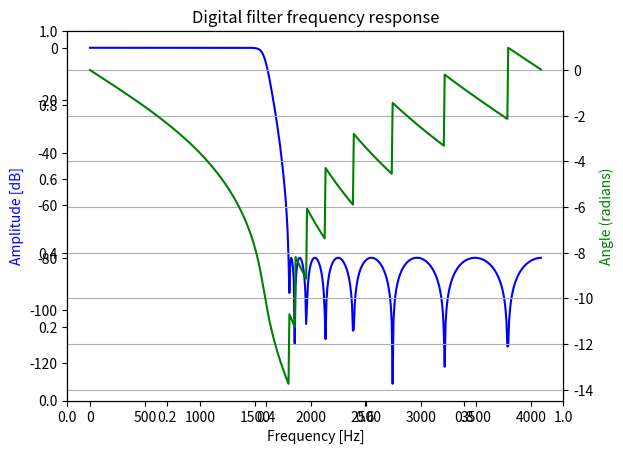

Source code (Python):
# --COPYRIGHT--,BSD
# Copyright (c) 2016, Texas Instruments Incorporated
# All rights reserved.
#
# Redistribution and use in source and binary forms, with or without
# modification, are permitted provided that the following conditions
# are met:
#
# *  Redistributions of source code must retain the above copyright
#    notice, this list of conditions and the following disclaimer.
#
# *  Redistributions in binary form must reproduce the above copyright
#    notice, this list of conditions and the following disclaimer in the
#    documentation and/or other materials provided with the distribution.
#
# *  Neither the name of Texas Instruments Incorporated nor the names of
#    its contributors may be used to endorse or promote products derived
#    from this software without specific prior written permission.
#
# THIS SOFTWARE IS PROVIDED BY THE COPYRIGHT HOLDERS AND CONTRIBUTORS "AS IS"
# AND ANY EXPRESS OR IMPLIED WARRANTIES, INCLUDING, BUT NOT LIMITED TO,
# THE IMPLIED WARRANTIES OF MERCHANTABILITY AND FITNESS FOR A PARTICULAR
# PURPOSE ARE DISCLAIMED. IN NO EVENT SHALL THE COPYRIGHT OWNER OR
# CONTRIBUTORS BE LIABLE FOR ANY DIRECT, INDIRECT, INCIDENTAL, SPECIAL,
# EXEMPLARY, OR CONSEQUENTIAL DAMAGES (INCLUDING, BUT NOT LIMITED TO,
# PROCUREMENT OF SUBSTITUTE GOODS OR SERVICES; LOSS OF USE, DATA, OR PROFITS;
# OR BUSINESS INTERRUPTION) HOWEVER CAUSED AND ON ANY THEORY OF LIABILITY,
# WHETHER IN CONTRACT, STRICT LIABILITY, OR TORT (INCLUDING NEGLIGENCE OR
# OTHERWISE) ARISING IN ANY WAY OUT OF THE USE OF THIS SOFTWARE,
# EVEN IF ADVISED OF THE POSSIBILITY OF SUCH DAMAGE.
# --/COPYRIGHT--*/

#!/usr/bin/env python

#*******************************************************************************
# filter_ex3_biquad_cascade_df1_q15.py: Example Python script to generate 
# coefficients for the filter_ex3_biquad_cascade_df1_q15 code example.
#
# Brent Peterson
# Texas Instruments 2016
#*******************************************************************************

import os
import numpy as np
from scipy import signal
import matplotlib.pyplot as plt

# Generate 16th order lowpass IIR filter
n = 16
fc = 1800.0
fs = 8192.0
rp = 0.0
rs = 80.0
b, a = signal.iirfilter(n, fc/(fs/2), rp, rs, btype='lowpass', analog=False, ftype='cheby2')

# Convert to SOS matrix and normalize b0 coefficients
sos = signal.tf2sos(b, a)
sumB = np.sum(sos[:,0:3],1)
gain = np.exp(np.log(np.prod(sumB))/sumB.size)
gainB = np.tile(gain/sumB, (3, 1)).transpose()
sos[:,0:3] = np.multiply(sos[:,0:3], gainB)

# Plot frequency and phase response
w, h = signal.freqz(b, a)
fig = plt.figure()
plt.title('Digital filter frequency response')
ax1 = fig.add_subplot(111)
plt.plot(fs*w/(2*np.pi), 20 * np.log10(abs(h)), 'b')
plt.ylabel('Amplitude [dB]', color='b')
plt.xlabel('Frequency [Hz]')
ax2 = ax1.twinx()
plt.plot(fs*w/(2*np.pi), np.unwrap(np.angle(h)), 'g')
plt.ylabel('Angle (radians)', color='g')
plt.grid()
plt.show()

# Output coefficients to file
directory = 'output'
name = 'myCoeffs_ex3'

# Create directory if it does not exist
if not os.path.exists(directory):
    os.makedirs(directory)
# Create and write source file
with open('%s/%s.c' % (directory,name), 'w') as fc:
    fc.write('#include "DSPLib.h"\n\n')
    fc.write('#include "%s.h"\n\n' % name)
    fc.write('DSPLIB_DATA(%s,4)\n' % name)
    fc.write('msp_biquad_df1_q15_coeffs %s[%d] = {' % (name, sos[:,0].size))
    for stage in sos:
        fc.write('\n    {\n')
        fc.write('        .b0     = _Q15(%+1.6f),\n' % stage[0])
        fc.write('        .b1By2  = _Q15(%+1.6f/2),\n' % stage[1])
        fc.write('        .b2     = _Q15(%+1.6f),\n' % stage[2])
        fc.write('        .a1By2  = _Q15(%+1.6f/2),\n' % -stage[4])
        fc.write('        .a2     = _Q15(%+1.6f)\n' % -stage[5])
        fc.write('    },')
    fc.write('\n};\n')

# Create and write header file
with open('%s/%s.h' % (directory,name), 'w') as fc:
    fc.write('#ifndef %s_H_\n' % name.upper())
    fc.write('#define %s_H_\n\n' % name.upper())
    fc.write('#include "DSPLib.h"\n\n')
    fc.write('#define FILTER_COEFFS_EX3 %s\n\n' % name)
    fc.write('extern msp_biquad_df1_q15_coeffs %s[%d];\n\n' % (name, sos[:,0].size))
    fc.write('#endif /* %s_H_ */\n' % name.upper())
